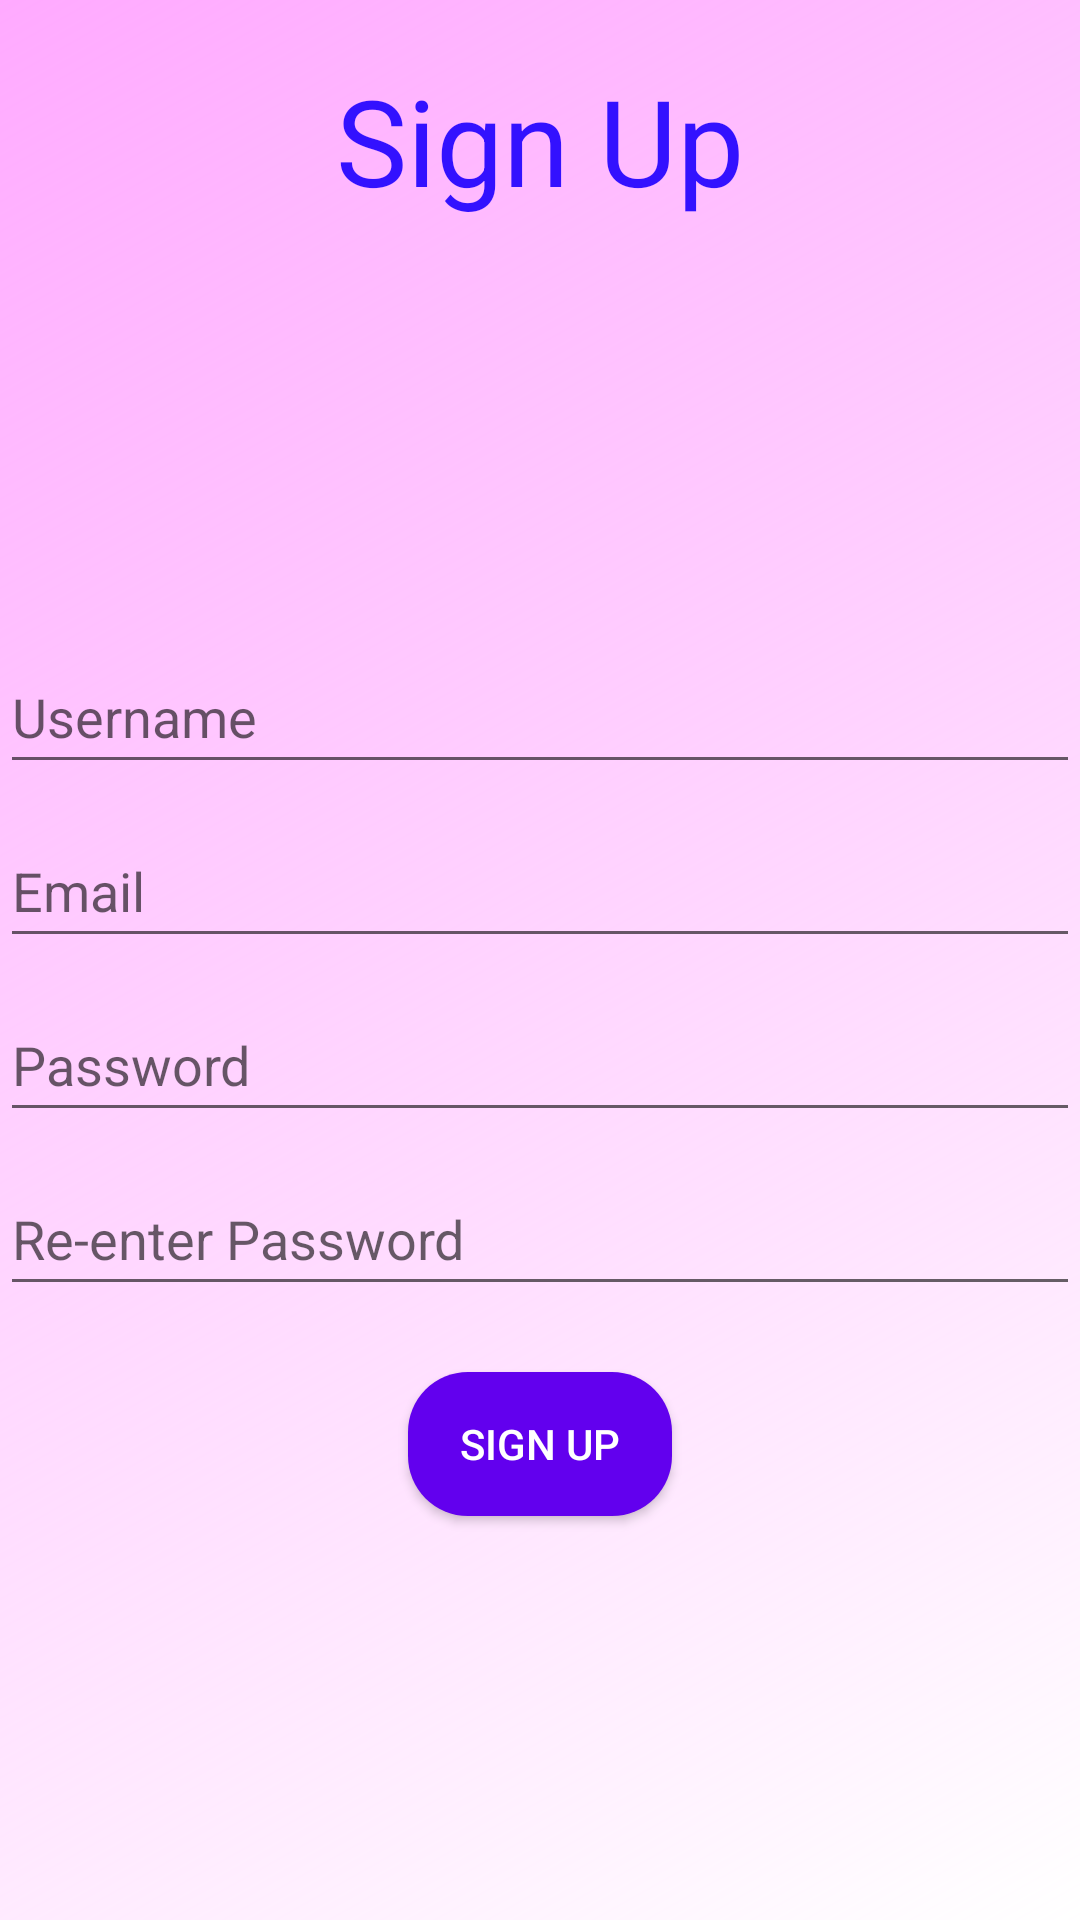

Layout XML and referenced resources for this Android screen:
<!-- AndroidManifest.xml: application theme Theme.TalkSafe -->
<!-- res/layout/activity_sign_up.xml -->
<?xml version="1.0" encoding="utf-8"?>
<RelativeLayout xmlns:android="http://schemas.android.com/apk/res/android"
    xmlns:app="http://schemas.android.com/apk/res-auto"
    xmlns:tools="http://schemas.android.com/tools"
    android:layout_width="match_parent"
    android:layout_height="match_parent"
    android:background="@drawable/background_gradient"
    tools:context=".SignUp">


    <TextView
        android:id="@+id/title"
        android:layout_width="match_parent"
        android:layout_height="wrap_content"
        android:layout_marginStart="20dp"
        android:layout_marginTop="20dp"
        android:layout_marginEnd="20dp"
        android:layout_marginBottom="20dp"
        android:textColor="@color/blue3"
        android:text="Sign Up"
        android:textAlignment="center"
        android:textSize="40sp" />

    <EditText
        android:id="@+id/t_username"
        android:layout_width="match_parent"
        android:layout_height="wrap_content"
        android:layout_below="@id/title"
        android:layout_marginTop="120dp"
        android:hint="Username"
        android:minHeight="48dp" />

    <EditText
        android:id="@+id/t_email"
        android:layout_width="match_parent"
        android:layout_height="wrap_content"
        android:layout_below="@id/t_username"
        android:layout_marginTop="10dp"
        android:hint="Email"
        android:minHeight="48dp" />


    <EditText
        android:id="@+id/t_password"
        android:layout_width="match_parent"
        android:layout_height="wrap_content"
        android:layout_below="@id/t_email"
        android:layout_marginTop="10dp"
        android:hint="Password"
        android:inputType="textPassword"
        android:minHeight="48dp" />

    <EditText
        android:id="@+id/t_repassword"
        android:layout_width="match_parent"
        android:layout_height="wrap_content"
        android:layout_below="@id/t_password"
        android:layout_marginTop="10dp"
        android:hint="Re-enter Password"
        android:inputType="textPassword"
        android:minHeight="48dp" />

    <androidx.appcompat.widget.AppCompatButton
        android:id="@+id/b_signUp"
        android:layout_width="wrap_content"
        android:layout_height="wrap_content"
        android:layout_below="@id/t_password"
        android:layout_centerInParent="true"
        android:layout_marginTop="80dp"
        android:background="@drawable/purple_shape"
        android:textColor="@color/white"
        android:text="Sign Up"
        android:textAlignment="center" />

</RelativeLayout>
<!-- resources referenced by this layout -->
<resources>
  <color name="blue3">#3311FF</color>
  <color name="white">#FFFFFFFF</color>
  <!-- drawable background_gradient (drawable) -->
  <?xml version="1.0" encoding="utf-8"?>
  <shape  xmlns:android="http://schemas.android.com/apk/res/android">
  
      <gradient
  
          android:startColor="@color/pink"
          android:endColor="@color/purple"
          android:angle="315"/>
  
  </shape>
  <!-- drawable purple_shape (drawable) -->
  <?xml version="1.0" encoding="utf-8"?>
  <shape xmlns:android="http://schemas.android.com/apk/res/android">
  
      <solid android:color="@color/purple_500"></solid>
      <corners android:radius="20dp"/>
  
  </shape>
  <style name="Theme.TalkSafe" parent="Theme.MaterialComponents.DayNight.DarkActionBar">
          
          <item name="colorPrimary">@color/purple_500</item>
          <item name="colorPrimaryVariant">@color/purple_700</item>
          <item name="colorOnPrimary">@color/white</item>
          
          <item name="colorSecondary">@color/teal_200</item>
          <item name="colorSecondaryVariant">@color/teal_700</item>
          <item name="colorOnSecondary">@color/black</item>
          
          <item name="android:statusBarColor" tools:targetApi="l">?attr/colorPrimaryVariant</item>
          
      </style>
  <color name="pink">#FFAAFF</color>
  <color name="purple_500">#FF6200EE</color>
  <color name="purple_700">#FF3700B3</color>
  <color name="teal_200">#FF03DAC5</color>
  <color name="teal_700">#FF018786</color>
  <color name="black">#FF000000</color>
</resources>
